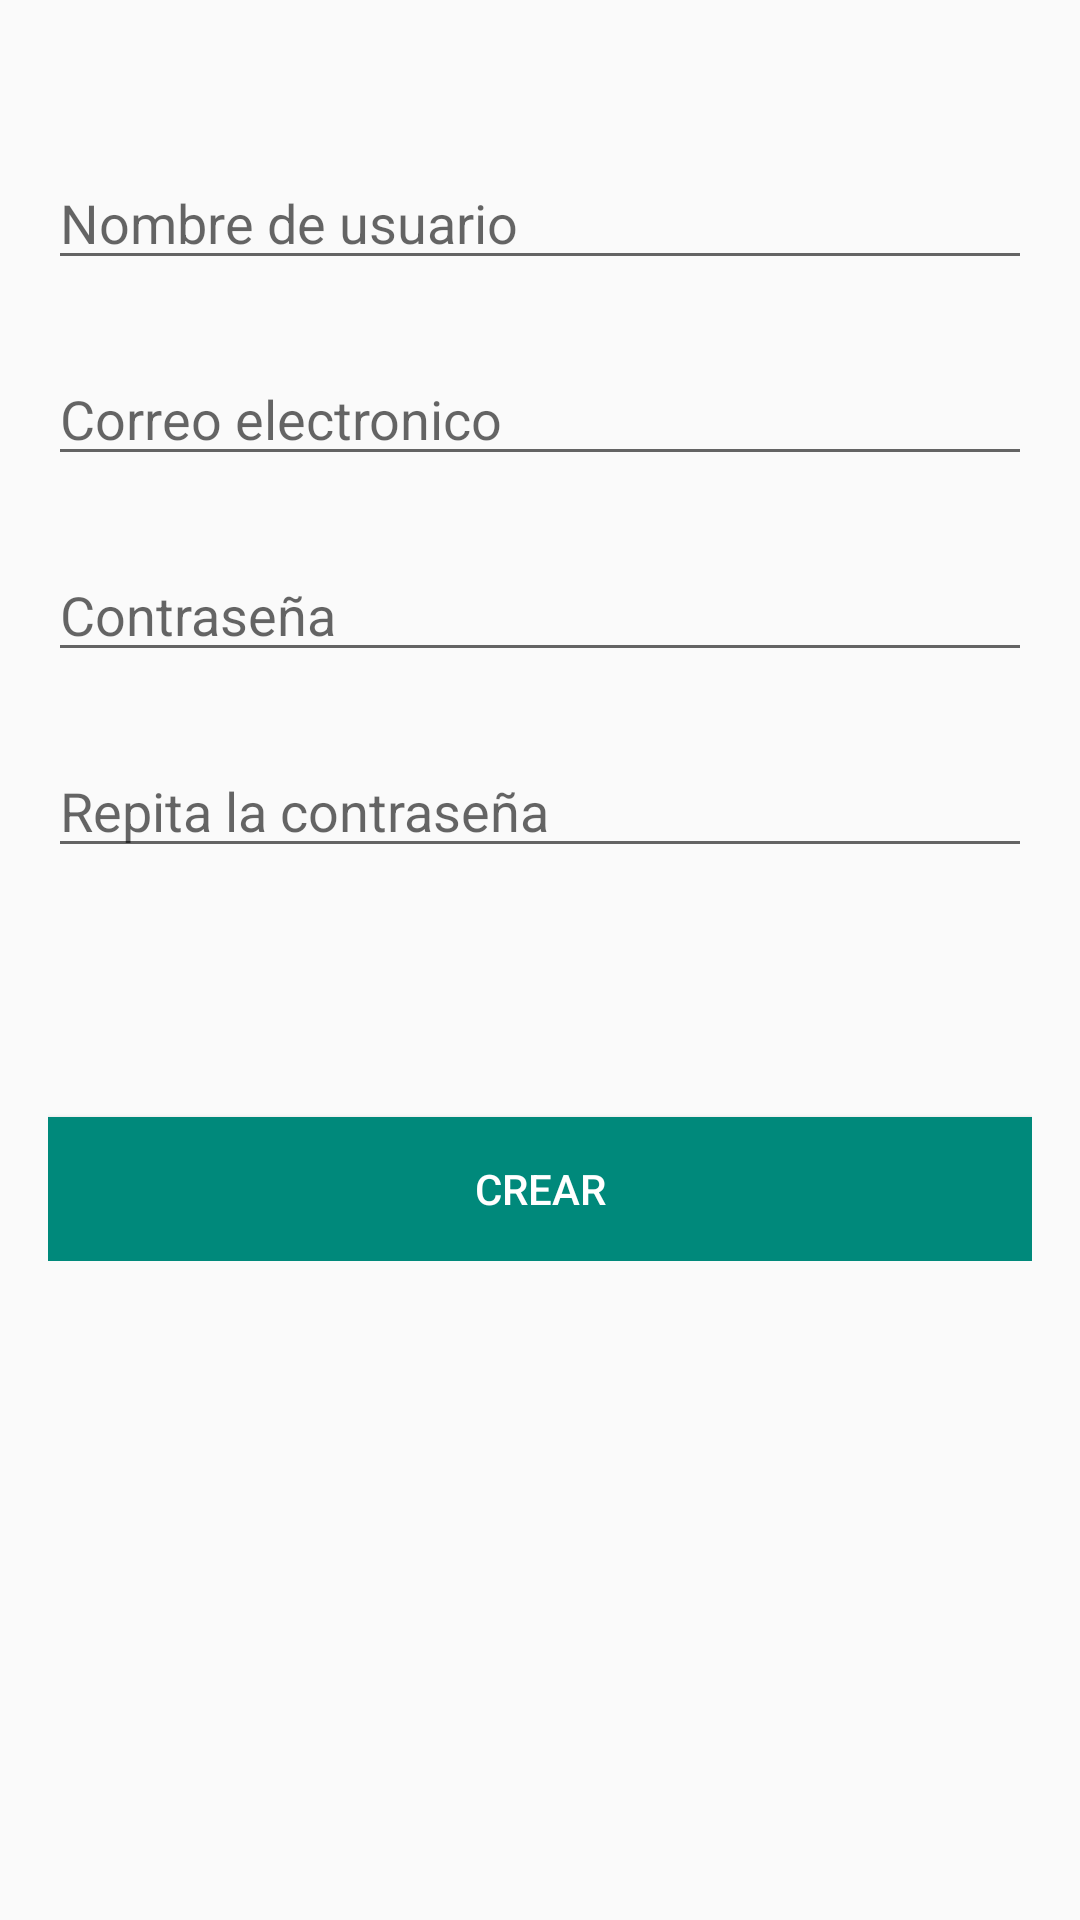

The Android layout XML behind this screen, and the referenced resources:
<!-- AndroidManifest.xml: application theme AppTheme -->
<!-- res/layout/activity_formulario_usuario.xml -->
<ScrollView
    xmlns:android="http://schemas.android.com/apk/res/android"
    xmlns:tools="http://schemas.android.com/tools"
    android:layout_width="match_parent"
    android:layout_height="match_parent"
    tools:context="co.edu.udea.pi.sjm.petted.vista.usuario.UsuarioFormularioActivity">

    <RelativeLayout
        android:layout_width="match_parent"
        android:layout_height="wrap_content"
        android:paddingLeft="@dimen/activity_horizontal_margin"
        android:paddingRight="@dimen/activity_horizontal_margin"
        android:paddingTop="@dimen/activity_vertical_margin">

        <EditText
            android:id="@+id/etNombreUsuario"
            android:layout_width="match_parent"
            android:layout_height="wrap_content"
            android:layout_alignParentLeft="true"
            android:layout_alignParentStart="true"
            android:layout_alignParentTop="true"
            android:layout_marginTop="36dp"
            android:hint="@string/hintNombreUsuario"
            android:inputType="text" />

        <EditText
            android:id="@+id/etCorreoElectronico"
            android:layout_width="match_parent"
            android:layout_height="wrap_content"
            android:layout_alignParentLeft="true"
            android:layout_alignParentStart="true"
            android:layout_below="@+id/etNombreUsuario"
            android:layout_marginTop="24dp"
            android:hint="@string/hintCorreoElectronico"
            android:inputType="textEmailAddress" />

        <EditText
            android:id="@+id/etContraseña"
            android:layout_width="match_parent"
            android:layout_height="wrap_content"
            android:layout_alignParentLeft="true"
            android:layout_alignParentStart="true"
            android:layout_below="@+id/etCorreoElectronico"
            android:layout_marginTop="24dp"
            android:hint="@string/hintContraseña"
            android:inputType="textPassword" />

        <EditText
            android:id="@+id/etContraseñaRep"
            android:layout_width="match_parent"
            android:layout_height="wrap_content"
            android:layout_alignParentLeft="true"
            android:layout_alignParentStart="true"
            android:layout_below="@+id/etContraseña"
            android:layout_marginTop="24dp"
            android:hint="@string/hintRepitaContraseña"
            android:inputType="textPassword" />

        <Button
            android:id="@+id/btnCrearUsuario"
            android:layout_width="fill_parent"
            android:layout_height="wrap_content"
            android:layout_alignParentLeft="true"
            android:layout_alignParentStart="true"
            android:layout_below="@+id/etContraseñaRep"
            android:layout_marginTop="83dp"
            android:background="@color/ColorPrimary"
            android:onClick="onClickCrearUsuario"
            android:padding="12dp"
            android:text="@string/crear"
            android:textColor="@color/blanco" />
    </RelativeLayout>
</ScrollView>
<!-- resources referenced by this layout -->
<resources>
  <color name="ColorPrimary">#00897B</color>
  <item name="blanco" type="color">#FFFFFFFF</item>
  <dimen name="activity_horizontal_margin">16dp</dimen>
  <dimen name="activity_vertical_margin">16dp</dimen>
  <string name="crear">Crear</string>
  <string name="hintCorreoElectronico">Correo electronico</string>
  <string name="hintNombreUsuario">Nombre de usuario</string>
  <style name="AppTheme" parent="Theme.AppCompat.Light.DarkActionBar">
          <item name="colorPrimary">@color/ColorPrimary</item>
          <item name="colorPrimaryDark">@color/ColorPrimaryDark</item>
      </style>
  <color name="ColorPrimaryDark">#00695C</color>
</resources>
